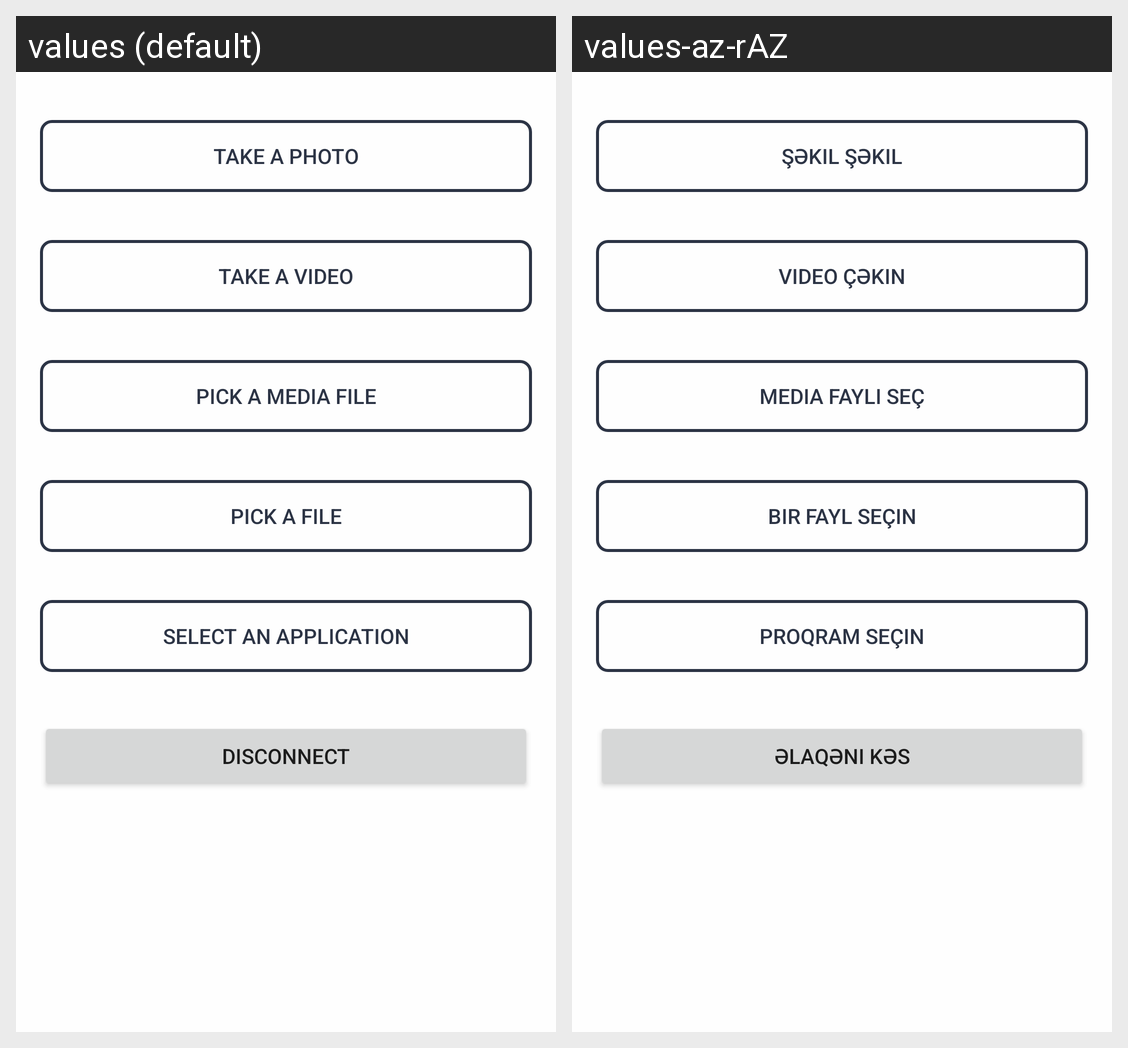

Here is an Android app screen in its default locale and in the app's own translations. Write out the translated-string differences for the strings that appear on this screen.
Android screen res/layout/fragment_device_detail.xml rendered under 2 locales, left to right: values (default), values-az-rAZ. Device: Nexus 5 (rendered at 1080×1920; each locale shown at half size, 540×960, under a caption strip naming it); theme AppTheme.
Strings drawn on this screen, with the default value and each locale's value (text and hints the layout hard-codes, and strings that could not be matched under every locale, appear in the picture but are not listed):

photo_camera
  values: Take a photo
  values-az-rAZ: Şəkil şəkil

video_camera
  values: Take a video
  values-az-rAZ: Video çəkin

pick_media
  values: Pick a media file
  values-az-rAZ: Media faylı seç

pick_a_file
  values: Pick a file
  values-az-rAZ: Bir fayl seçin

pick_an_app
  values: Select an application
  values-az-rAZ: Proqram seçin

disconnect_peer_button
  values: Disconnect
  values-az-rAZ: Əlaqəni kəs
